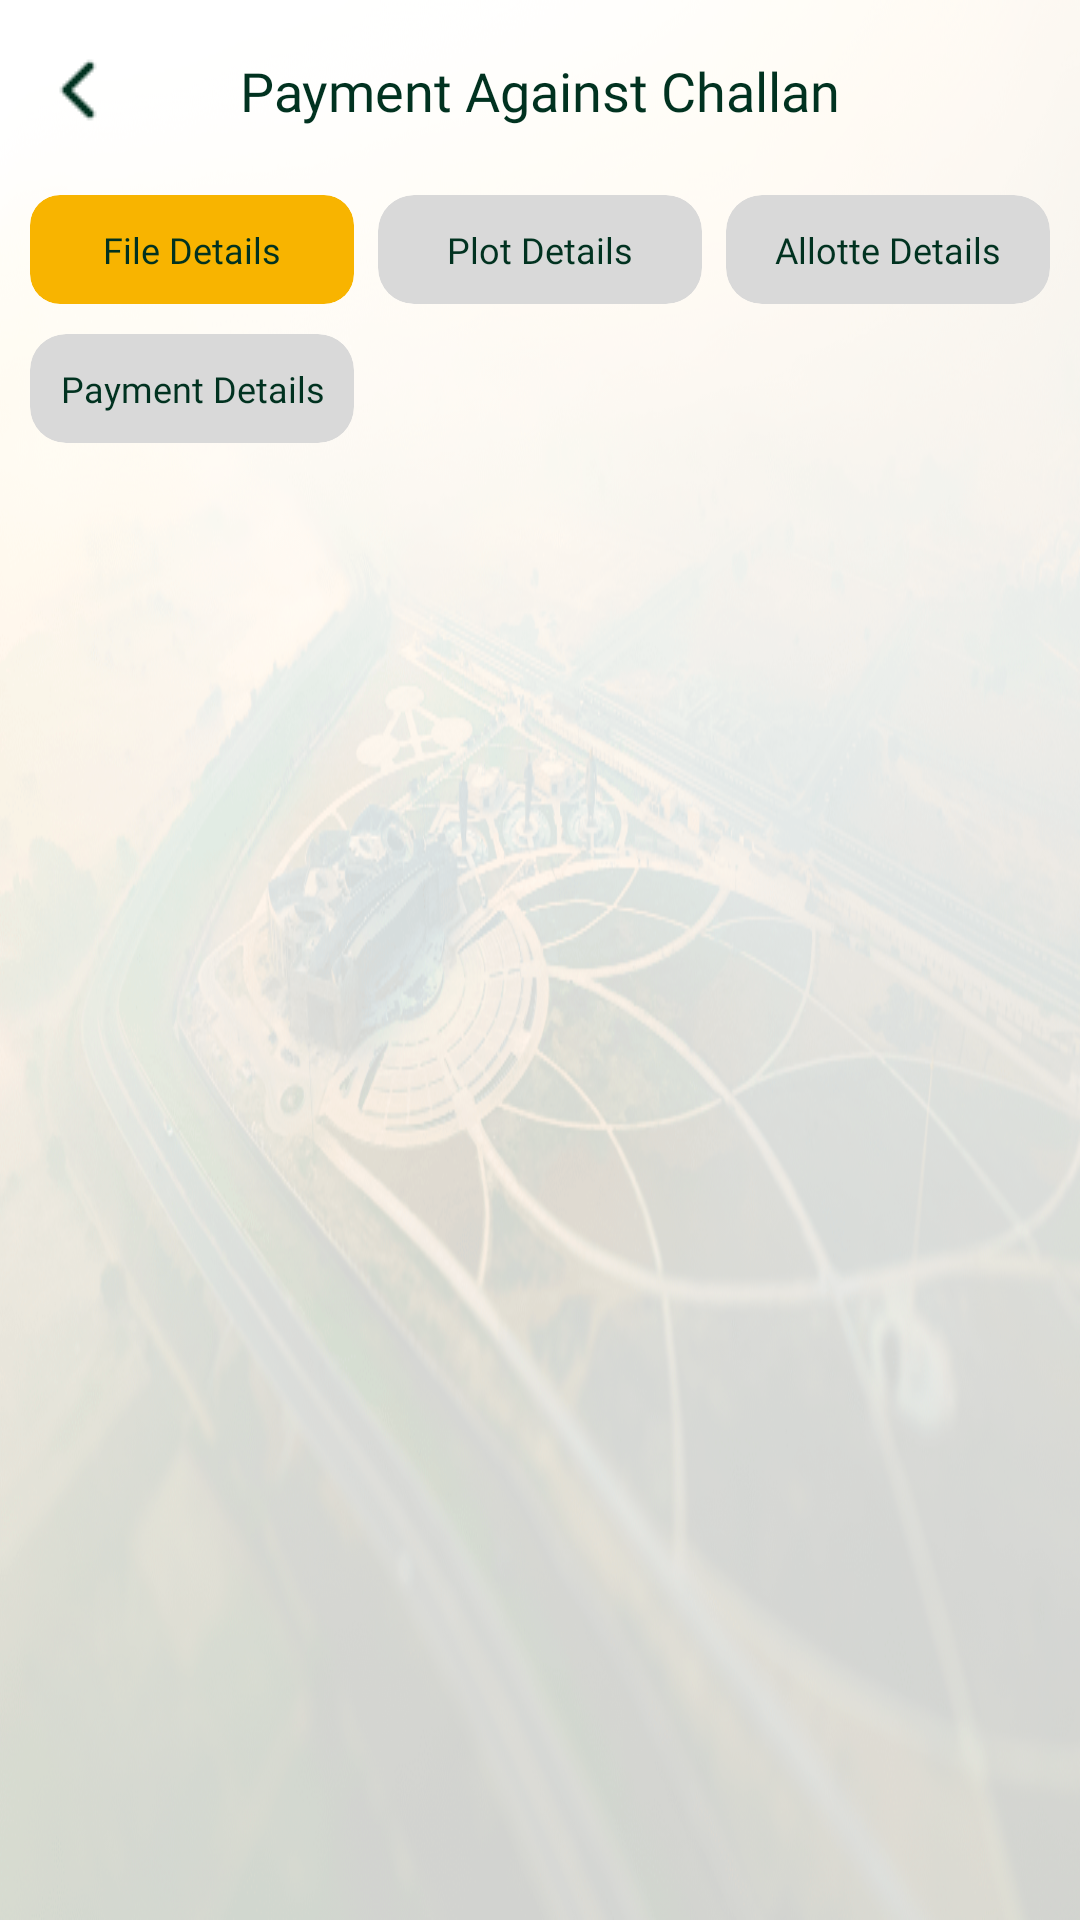

Here is an Android app screen rendered from its layout file. Give the layout XML and the strings, colors and styles it references.
<!-- AndroidManifest.xml: application theme Theme.LDA -->
<!-- res/layout/activity_payment_against_challan.xml -->
<?xml version="1.0" encoding="utf-8"?>
<androidx.constraintlayout.widget.ConstraintLayout xmlns:android="http://schemas.android.com/apk/res/android"
    xmlns:app="http://schemas.android.com/apk/res-auto"
    xmlns:tools="http://schemas.android.com/tools"
    android:id="@+id/main"
    android:layout_width="match_parent"
    android:layout_height="match_parent"
    android:background="@drawable/last_01"
    tools:context=".serviceactivity.PaymentAgainstChallanActivity">

    <View
        android:id="@+id/white_overlay"
        android:layout_width="match_parent"
        android:layout_height="match_parent"
        android:background="#80FFFFFF"
        app:layout_constraintBottom_toBottomOf="parent"
        app:layout_constraintEnd_toEndOf="parent"
        app:layout_constraintStart_toStartOf="parent"
        app:layout_constraintTop_toTopOf="parent" />

    <androidx.constraintlayout.widget.ConstraintLayout
        android:id="@+id/constraintLayout"
        android:layout_width="match_parent"
        android:layout_height="wrap_content"
        app:layout_constraintBottom_toTopOf="@+id/frameLayout"
        app:layout_constraintTop_toTopOf="parent"
        app:layout_constraintStart_toStartOf="parent"
        app:layout_constraintEnd_toEndOf="parent"
        >

        
        <androidx.constraintlayout.widget.ConstraintLayout
            android:id="@+id/nav_bar"
            android:layout_width="match_parent"
            android:layout_height="60dp"
            app:layout_constraintTop_toTopOf="parent"
            app:layout_constraintStart_toStartOf="parent"
            app:layout_constraintEnd_toEndOf="parent"
            >

            <TextView
                android:layout_width="wrap_content"
                android:layout_height="wrap_content"
                android:text="Payment Against Challan"
                app:layout_constraintTop_toTopOf="parent"
                app:layout_constraintStart_toStartOf="parent"
                app:layout_constraintEnd_toEndOf="parent"
                app:layout_constraintBottom_toBottomOf="parent"
                android:textSize="18sp"
                android:fontFamily="@font/montserrat_bold"
                android:textColor="@color/primary" />

            <ImageView
                android:id="@+id/back_button"
                android:layout_width="wrap_content"
                android:layout_height="wrap_content"
                android:src="@drawable/left_icon"
                app:layout_constraintTop_toTopOf="parent"
                app:layout_constraintBottom_toBottomOf="parent"
                app:layout_constraintStart_toStartOf="parent"
                android:layout_marginStart="10dp"/>
        </androidx.constraintlayout.widget.ConstraintLayout>

        
        <androidx.constraintlayout.widget.ConstraintLayout
            android:id="@+id/container01"
            android:layout_width="match_parent"
            android:layout_height="wrap_content"
            app:layout_constraintTop_toBottomOf="@id/nav_bar"
            app:layout_constraintStart_toStartOf="parent"
            app:layout_constraintEnd_toEndOf="parent"
            android:layout_marginHorizontal="10dp"
            android:layout_marginVertical="5dp"
            app:layout_constraintHorizontal_chainStyle="spread">

            
            <androidx.cardview.widget.CardView
                android:id="@+id/card1"
                android:layout_width="0dp"
                android:layout_height="wrap_content"
                android:layout_marginEnd="8dp"
                app:cardCornerRadius="10dp"
                app:cardElevation="0dp"
                app:layout_constraintStart_toStartOf="parent"
                app:layout_constraintEnd_toStartOf="@id/card2"
                app:layout_constraintTop_toTopOf="parent"
                android:backgroundTint="@color/secondary">

                <TextView
                    android:layout_width="match_parent"
                    android:layout_height="wrap_content"
                    android:gravity="center"
                    android:text="File Details"
                    android:textSize="12sp"
                    android:textColor="@color/primary"
                    android:fontFamily="@font/montserrat_bold"
                    android:padding="10dp" />
            </androidx.cardview.widget.CardView>

            
            <androidx.cardview.widget.CardView
                android:id="@+id/card2"
                android:layout_width="0dp"
                android:layout_height="wrap_content"
                android:layout_marginEnd="8dp"
                app:cardCornerRadius="12dp"
                app:cardElevation="0dp"
                android:backgroundTint="@color/grayDiv"
                app:layout_constraintStart_toEndOf="@id/card1"
                app:layout_constraintEnd_toStartOf="@id/card3"
                app:layout_constraintTop_toTopOf="parent">

                <TextView
                    android:layout_width="match_parent"
                    android:layout_height="wrap_content"
                    android:gravity="center"
                    android:text="Plot Details"
                    android:textSize="12sp"
                    android:textColor="@color/primary"
                    android:fontFamily="@font/montserrat_bold"
                    android:padding="10dp" />
            </androidx.cardview.widget.CardView>

            
            <androidx.cardview.widget.CardView
                android:id="@+id/card3"
                android:layout_width="0dp"
                android:layout_height="wrap_content"
                app:cardCornerRadius="12dp"
                app:cardElevation="0dp"
                android:backgroundTint="@color/grayDiv"
                app:layout_constraintStart_toEndOf="@id/card2"
                app:layout_constraintEnd_toEndOf="parent"
                app:layout_constraintTop_toTopOf="parent">

                <TextView
                    android:layout_width="match_parent"
                    android:layout_height="wrap_content"
                    android:gravity="center"
                    android:text="Allotte Details"
                    android:textSize="12sp"
                    android:textColor="@color/primary"
                    android:fontFamily="@font/montserrat_bold"
                    android:padding="10dp" />
            </androidx.cardview.widget.CardView>



        </androidx.constraintlayout.widget.ConstraintLayout>


        <androidx.cardview.widget.CardView
            android:id="@+id/card4"
            android:layout_width="0dp"
            android:layout_height="wrap_content"
            app:cardCornerRadius="12dp"
            app:cardElevation="0dp"
            android:backgroundTint="@color/grayDiv"
            app:layout_constraintStart_toStartOf="parent"
            app:layout_constraintTop_toBottomOf="@id/container01"
            android:layout_margin="10dp">

            <TextView
                android:layout_width="match_parent"
                android:layout_height="wrap_content"
                android:gravity="center"
                android:text="Payment Details"
                android:textSize="12sp"
                android:textColor="@color/primary"
                android:fontFamily="@font/montserrat_bold"
                android:padding="10dp" />
        </androidx.cardview.widget.CardView>

    </androidx.constraintlayout.widget.ConstraintLayout>

    <FrameLayout
        android:id="@+id/frameLayout"
        android:layout_width="match_parent"
        android:layout_height="0dp"
        app:layout_constraintTop_toBottomOf="@+id/constraintLayout"
        app:layout_constraintBottom_toBottomOf="parent"/>


</androidx.constraintlayout.widget.ConstraintLayout>
<!-- resources referenced by this layout -->
<resources>
  <color name="grayDiv">#D9D9D9</color>
  <color name="primary">#013220</color>
  <color name="secondary">#F8B400</color>
  <!-- drawable last_01: png bitmap (drawable, 649922 bytes) -->
  <!-- drawable left_icon: png bitmap (drawable, 384 bytes) -->
  <style name="Theme.LDA" parent="Base.Theme.LDA" />
  <style name="Base.Theme.LDA" parent="Theme.MaterialComponents.Light.DarkActionBar">
          
          
          <item name="colorPrimaryDark">@color/primary</item>
          <item name="colorPrimary">@color/primary</item>
          <item name="colorSecondary">@color/secondary</item>
      </style>
</resources>
